3-way image classification set "dataset" from GitHub (YohannLG01/MY-NBAI); label vocabulary: dunk, jump shot, lay up.

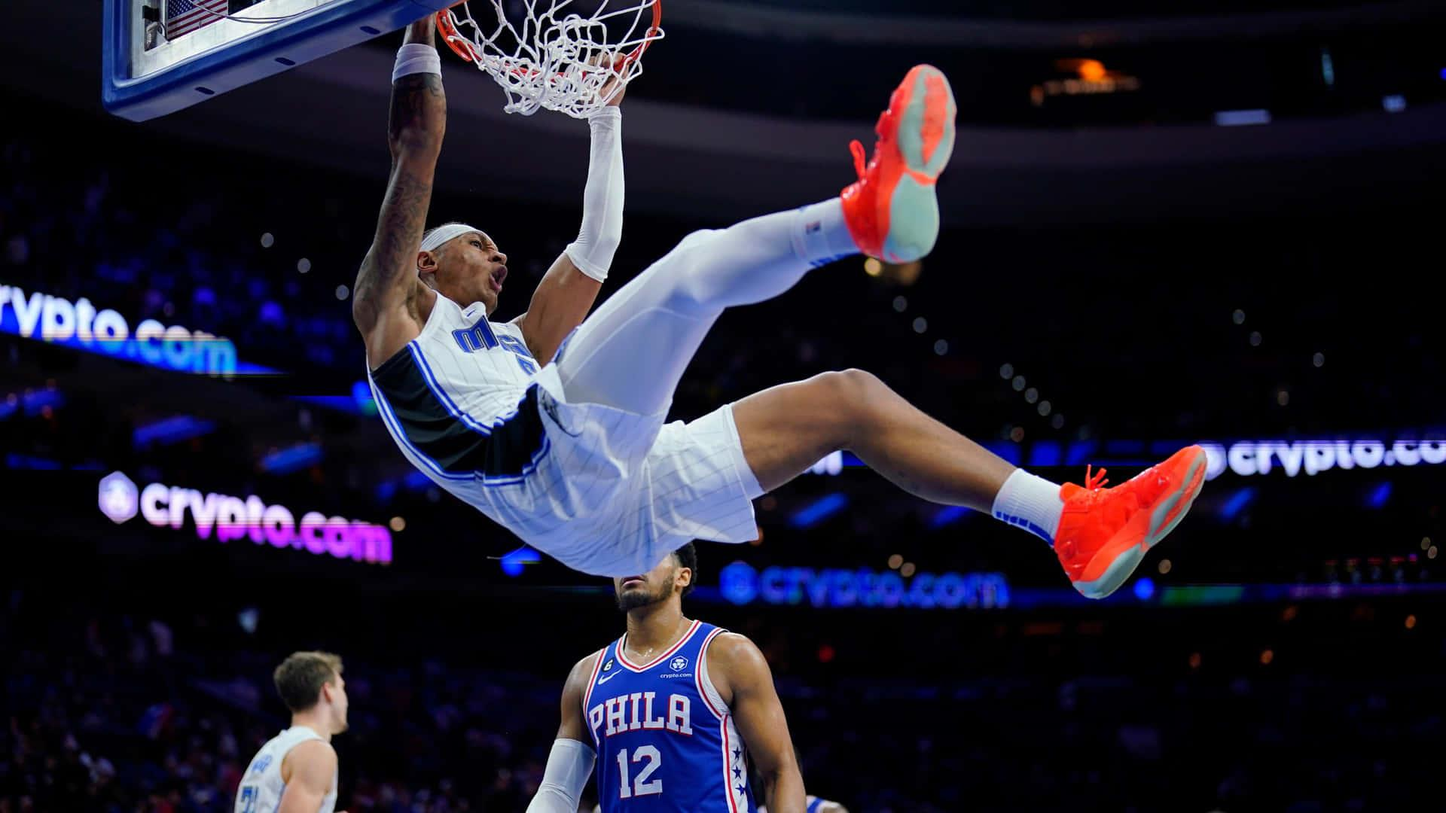
Label: dunk

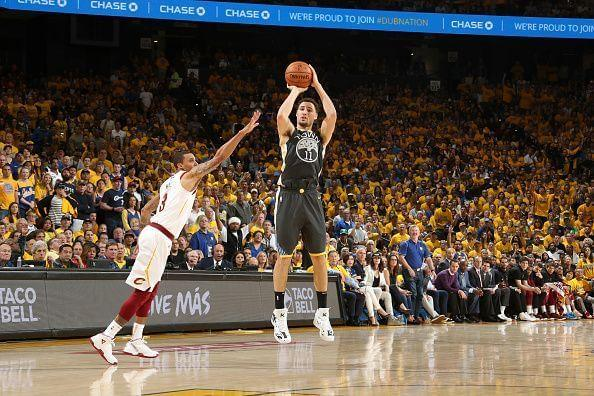
Label: jump shot

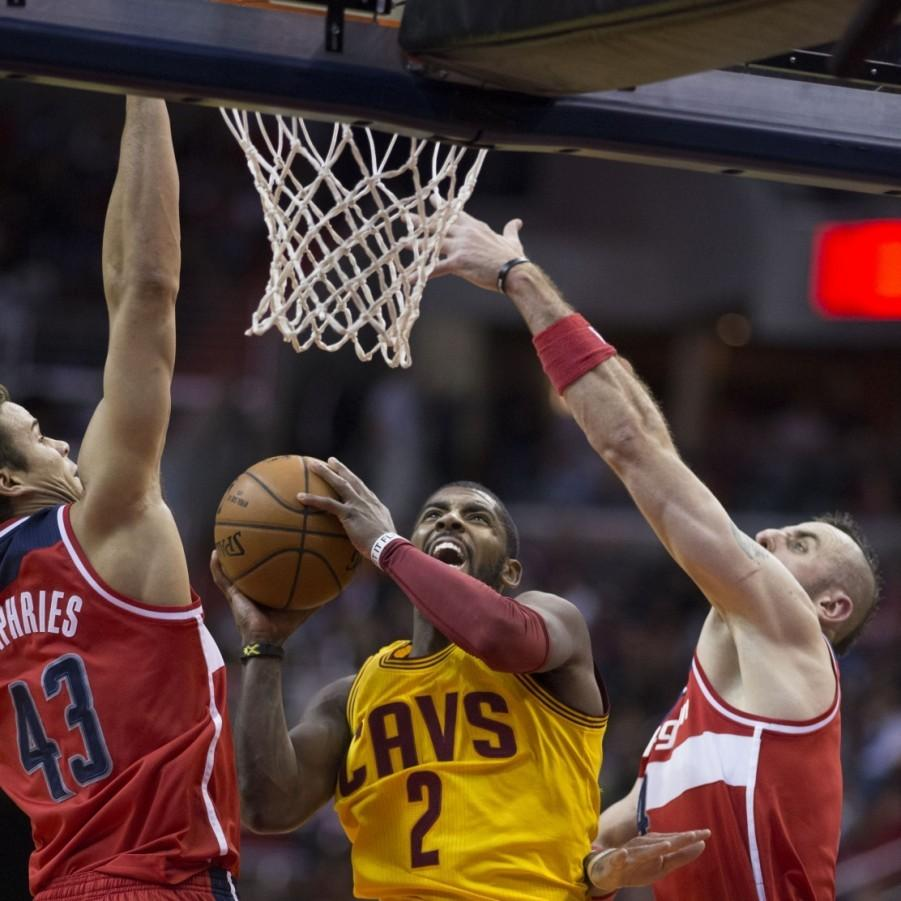
Label: lay up

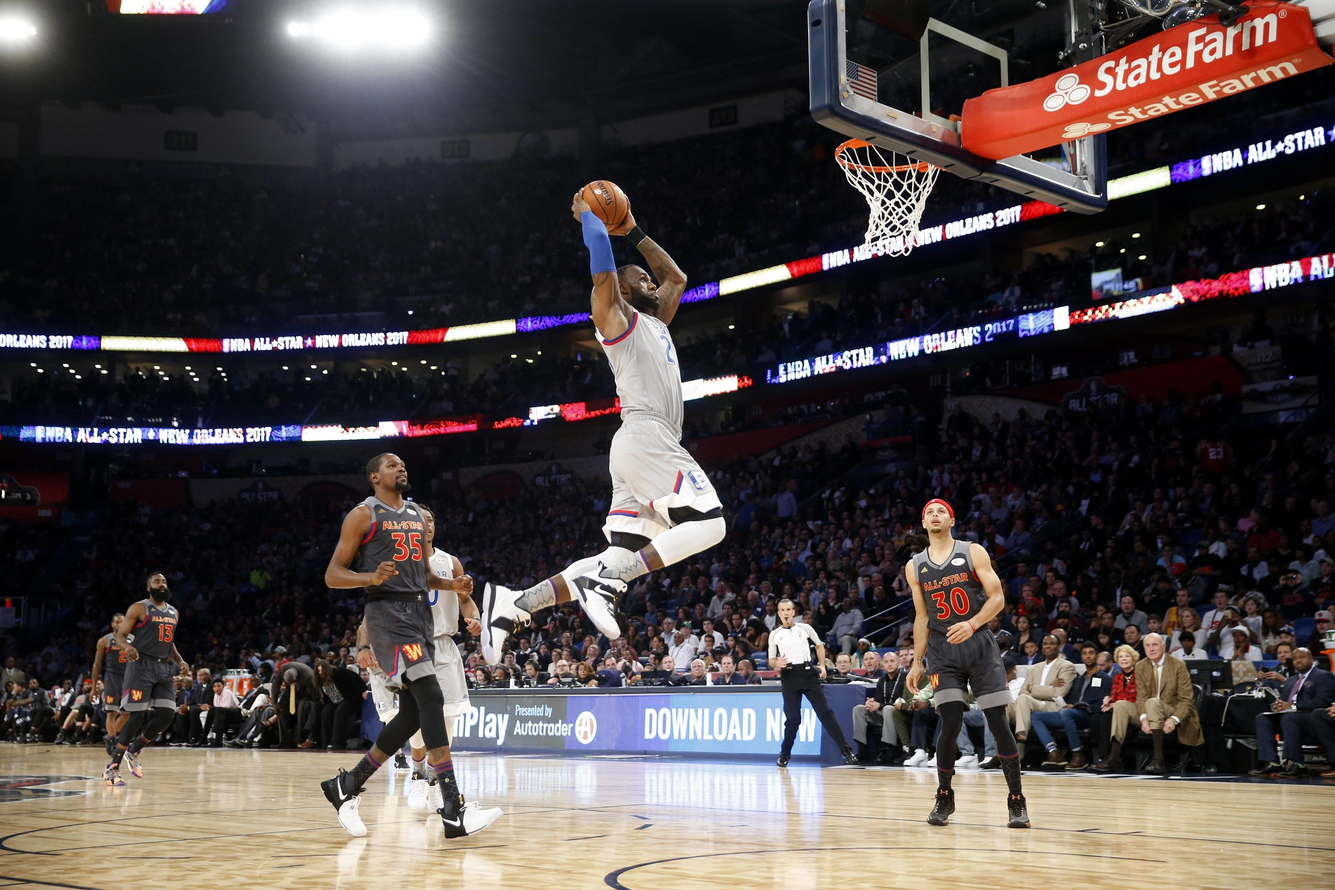
Label: dunk

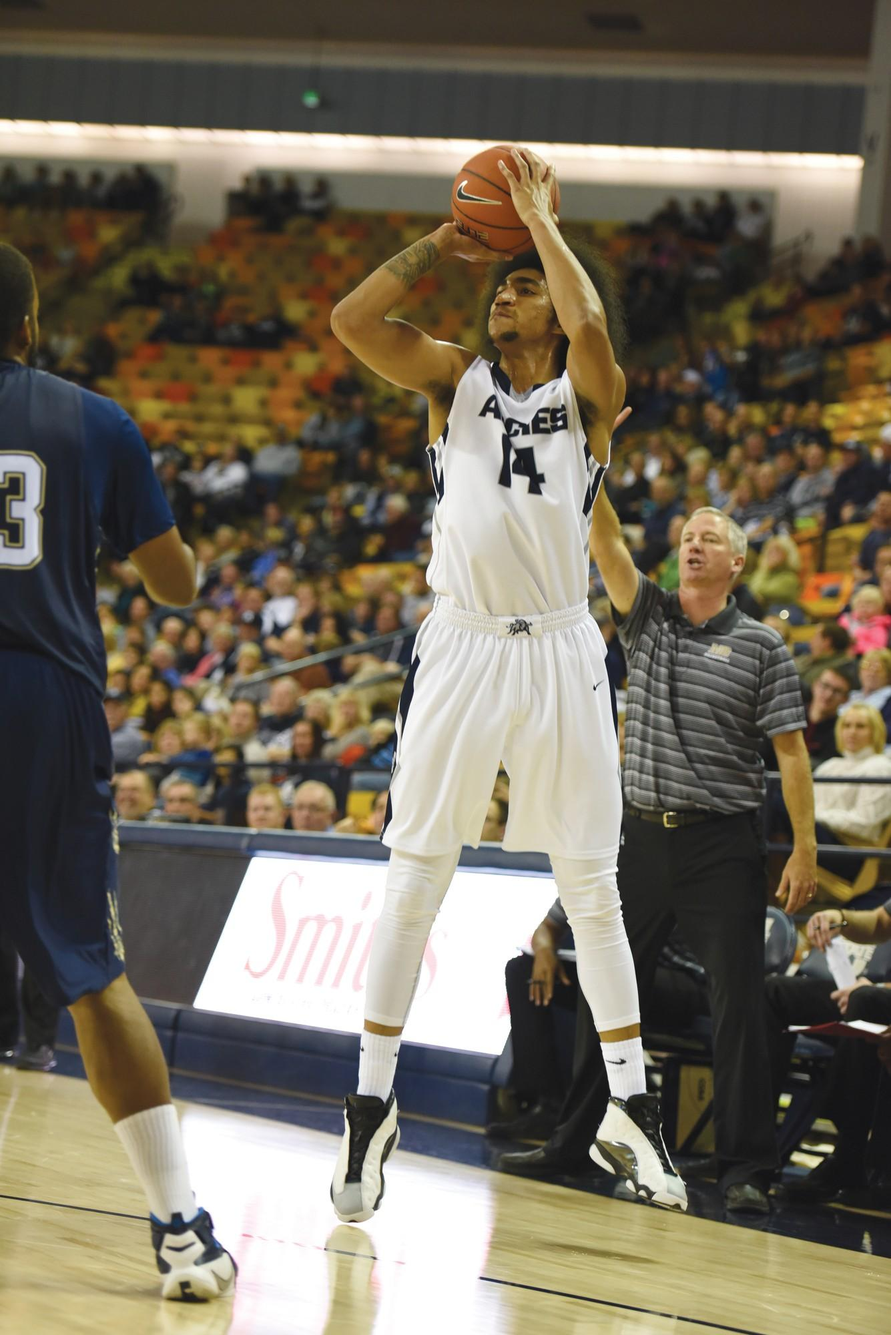
Label: jump shot

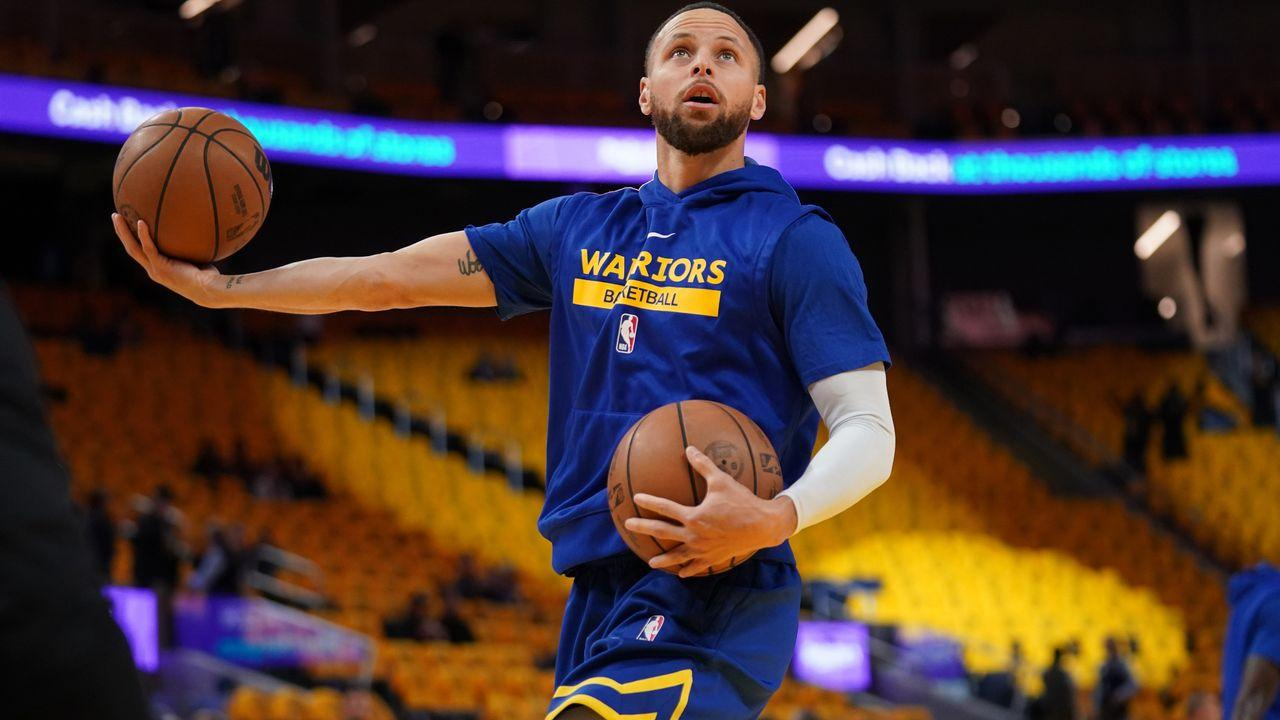
Label: lay up
